Dataset: processed (GitHub, ruzbeh4/banknote-net). Classes: 1000000 variant 1 back, 1000000 variant 1 front, 100000 variant 1 back, 100000 variant 1 front, 100000 variant 2 front, 100000 variant 3 back, 100000 variant 3 front, 100000 variant 4 back, 100000 variant 4 front, 10000 variant 1 back, 10000 variant 1 front, 1000 variant 1 back, 1000 variant 1 front, 1000 variant 2 back, 1000 variant 2 front, 1000 variant 3 back, 1000 variant 3 front, 200000 variant 1 back, 200000 variant 1 front, 200000 variant 2 back, 200000 variant 2 front, 2000 variant 3 back, 2000 variant 3 front, 500000 variant 1 back, 500000 variant 1 front, 50000 variant 1 back, 50000 variant 1 front, 50000 variant 2 back, 50000 variant 2 front, 50000 variant 3 back, 50000 variant 3 front, 50000 variant 4 back, 50000 variant 4 front, 5000 variant 1 back, 5000 variant 1 front, 5000 variant 2 back, 5000 variant 2 front, 5000 variant 3 back, none.

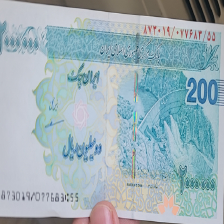
Label: 200000 variant 2 front

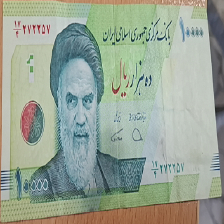
Label: 1000 variant 1 front

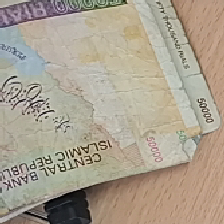
Label: 1000 variant 2 front

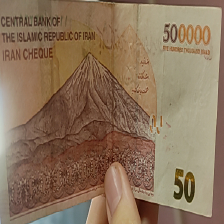
Label: 50000 variant 2 back

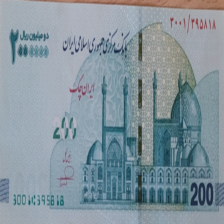
Label: 200000 variant 1 front

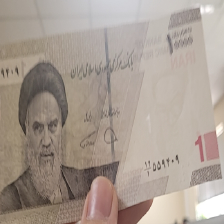
Label: 1000 variant 3 front
